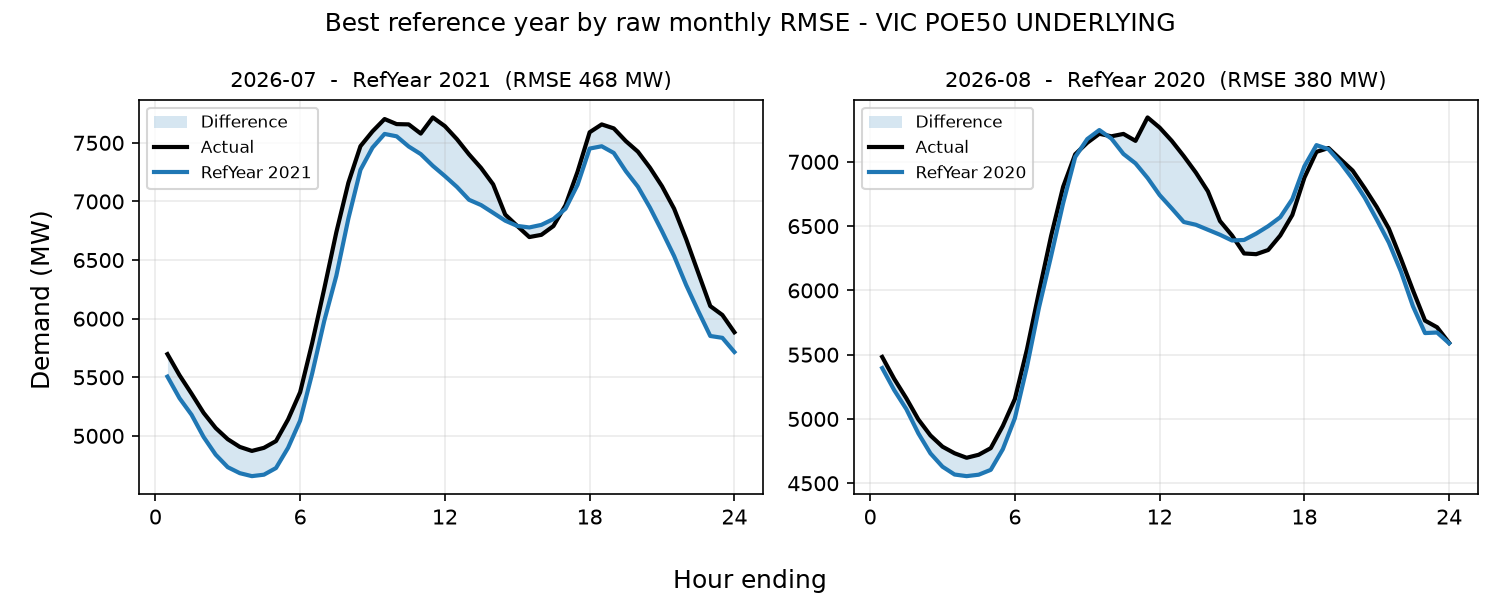

The file beside this chart, header and first rows:
period, reference_year, rmse_mw, mae_mw, energy_error_pct, peak_error_pct, average_error_pct
2026-07, 2021, 468.2, 381.4, -3.311, -1.695, -3.311
2026-08, 2020, 379.5, 301.5, -1.757, -1.02, -1.757
